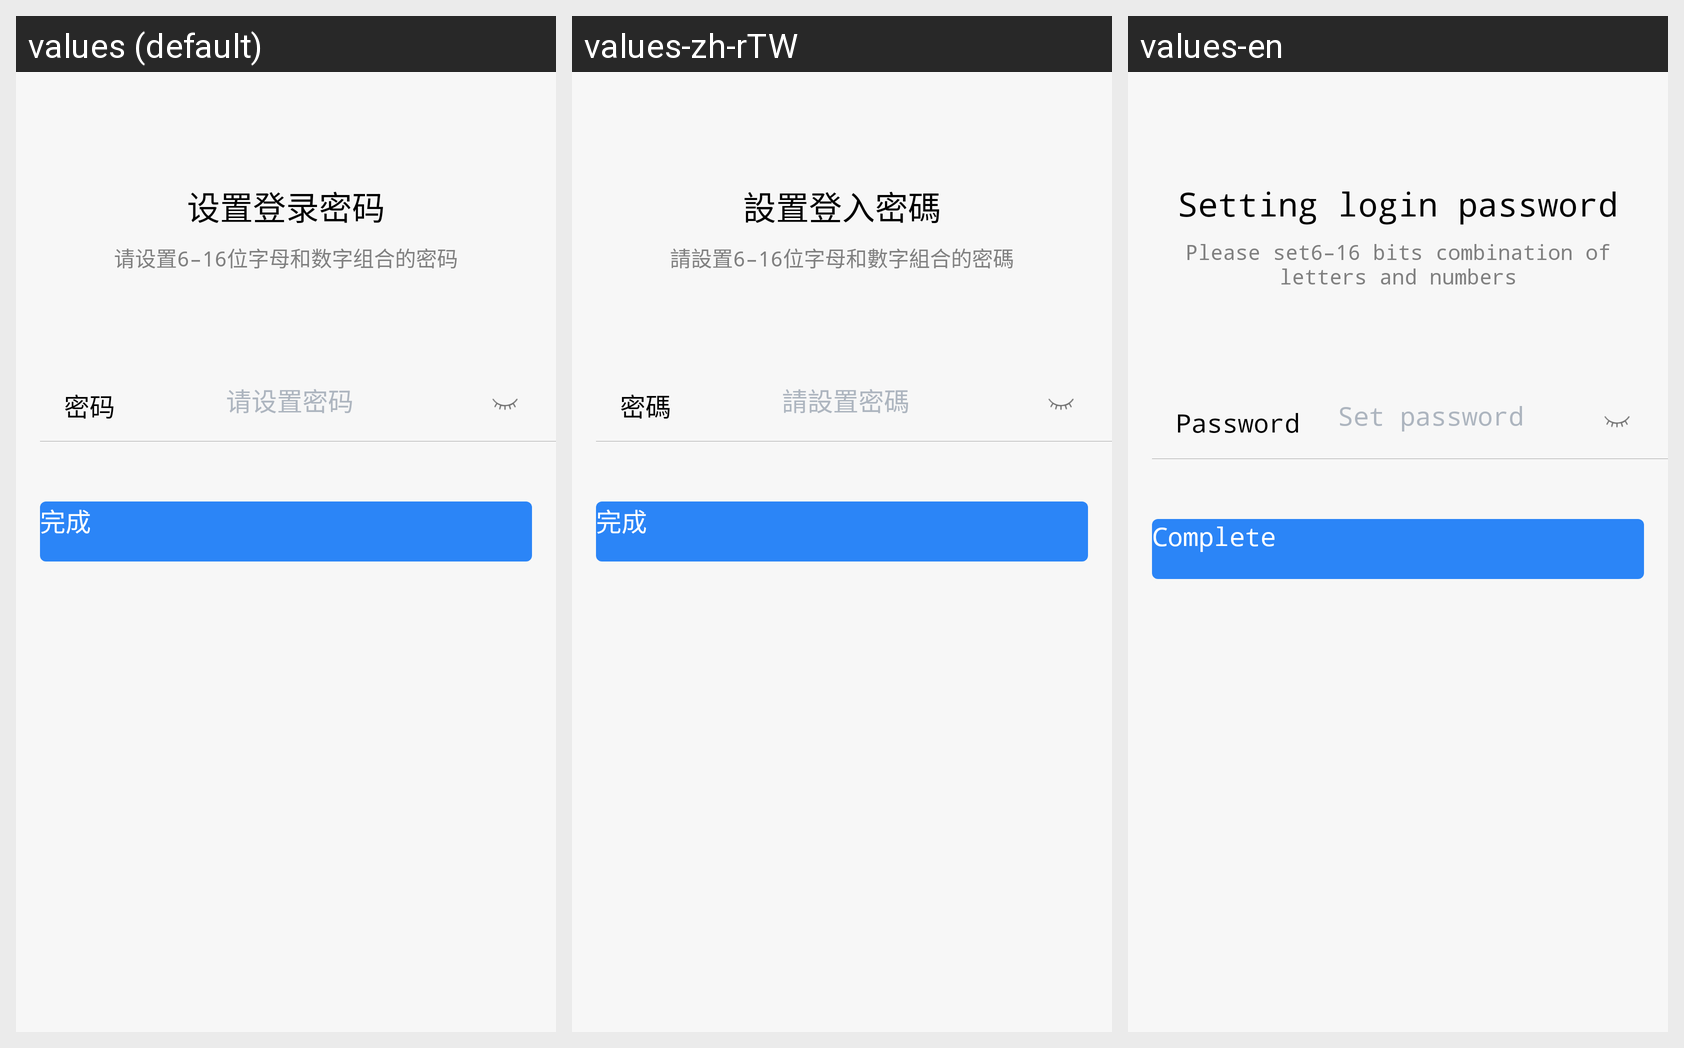

Strings drawn on this Android screen and how each of the app's shown locales translates them:
Android screen res/layout/fragment_set_pwd.xml rendered under 3 locales, left to right: values (default), values-zh-rTW, values-en. Device: Nexus 5 (rendered at 1080×1920; each locale shown at half size, 540×960, under a caption strip naming it); theme AppTheme.
Strings drawn on this screen, with the default value and each locale's value (text and hints the layout hard-codes, and strings that could not be matched under every locale, appear in the picture but are not listed):

set_pwd
  values: 设置登录密码
  values-zh-rTW: 設置登入密碼
  values-en: Setting login password

set_pwd_prompt
  values: 请设置6–16位字母和数字组合的密码
  values-zh-rTW: 請設置6–16位字母和數字組合的密碼
  values-en: Please set6–16 bits combination of letters and numbers

pwd
  values: 密码
  values-zh-rTW: 密碼
  values-en: Password

set_pwd_hint
  values: 请设置密码
  values-zh-rTW: 請設置密碼
  values-en: Set password

complete
  values: 完成
  values-zh-rTW: 完成
  values-en: Complete
